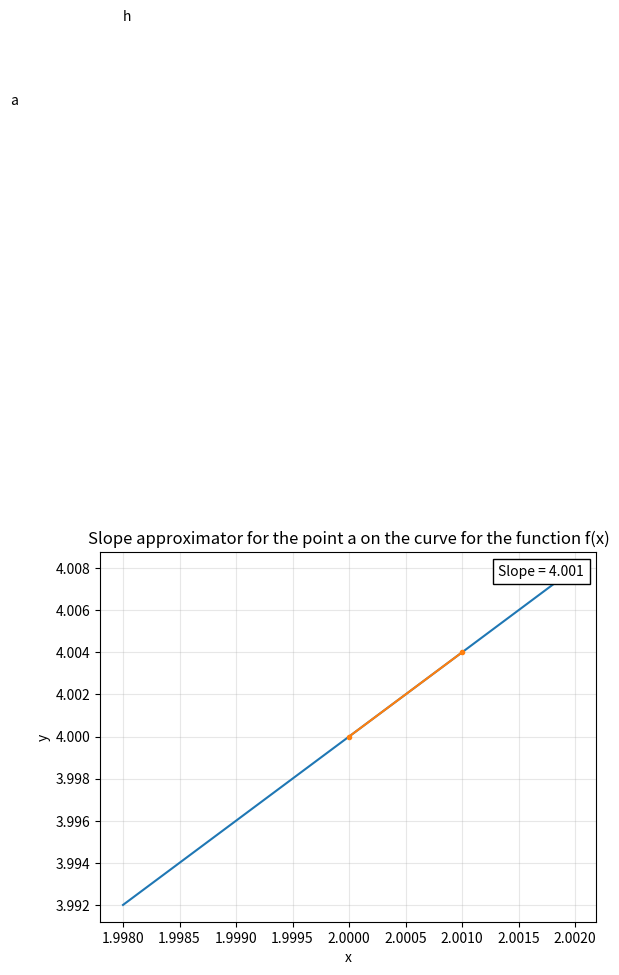

The matplotlib source for this figure:
from math import *
import matplotlib.pyplot as plt
import matplotlib.patches as patches
from matplotlib.offsetbox import AnchoredText
import matplotlib.markers as markers
import numpy as np

def f(x):
    return x**2

def derivera (a, h):
    slope = ((f(a + h) - f(a))/h)
    
    t = np.arange(a - 2*h, a+2*h, 0.00001)
    t2 = np.arange(a, a+h, h)
    s = f(t)
    s2 = f(t2)
    fig, ax = plt.subplots()
    ax.plot(t, s,)
    ax.plot([a, a+h], [f(a), f(a+h)], marker='.')
    ax.text(a-0.003,f(a)+0.03, 'a')
    ax.text(a+h-0.003,f(a+h)+0.03, 'h')
    ax.set(xlabel='x', ylabel='y',
            title='Slope approximator for the point a on the curve for the function f(x)')
    ax.grid(alpha=0.3)
    

    # if area<0:
    #     area *= -1
    texts = AnchoredText('Slope = ' + str(round(slope, 4)), loc=1)
    ax.add_artist(texts)
  #  ax.text(0, 0, 'Area = ' + str(round(area, 4)), horizontalalignment='left', verticalalignment='top')
    fig.savefig("slope.png")
    plt.show()
    return slope
derivera(2, 0.001)